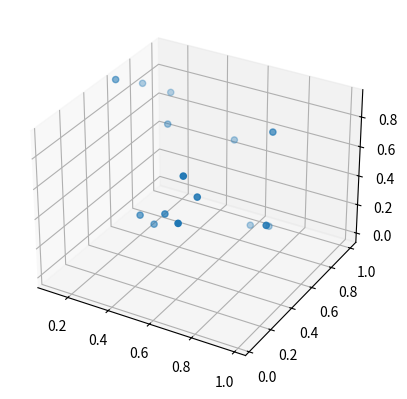

Write Python code to recreate this figure.
import numpy as np
from matplotlib import pyplot as plt
from mpl_toolkits.mplot3d import Axes3D
import time

T = 10
fig_init = False

plt.ion()
fig = plt.figure()
ax = fig.add_subplot(111, projection='3d')

for _ in range(T):
    data = np.random.random((2,17,3))
    mask = np.random.choice(a=[False, True], size=(2, 17), p=[0.5, 0.5])

    plot_mat = data
    mask_mat= mask

    scatter_mat = plot_mat.reshape(-1,3)        # [HK,3]
    scatter_mask = mask_mat.reshape(-1)         # [HK]

    scatter_mat = scatter_mat[scatter_mask]     # [HK-,3]

    if not fig_init:
        sc = ax.scatter(scatter_mat[:, 0], scatter_mat[:, 1], scatter_mat[:, 2])
        fig.show()
        fig_init = True

    else:
        sc._offsets3d = (scatter_mat[:,0], scatter_mat[:,1], scatter_mat[:,2])
        plt.draw()

    plt.pause(0.5)